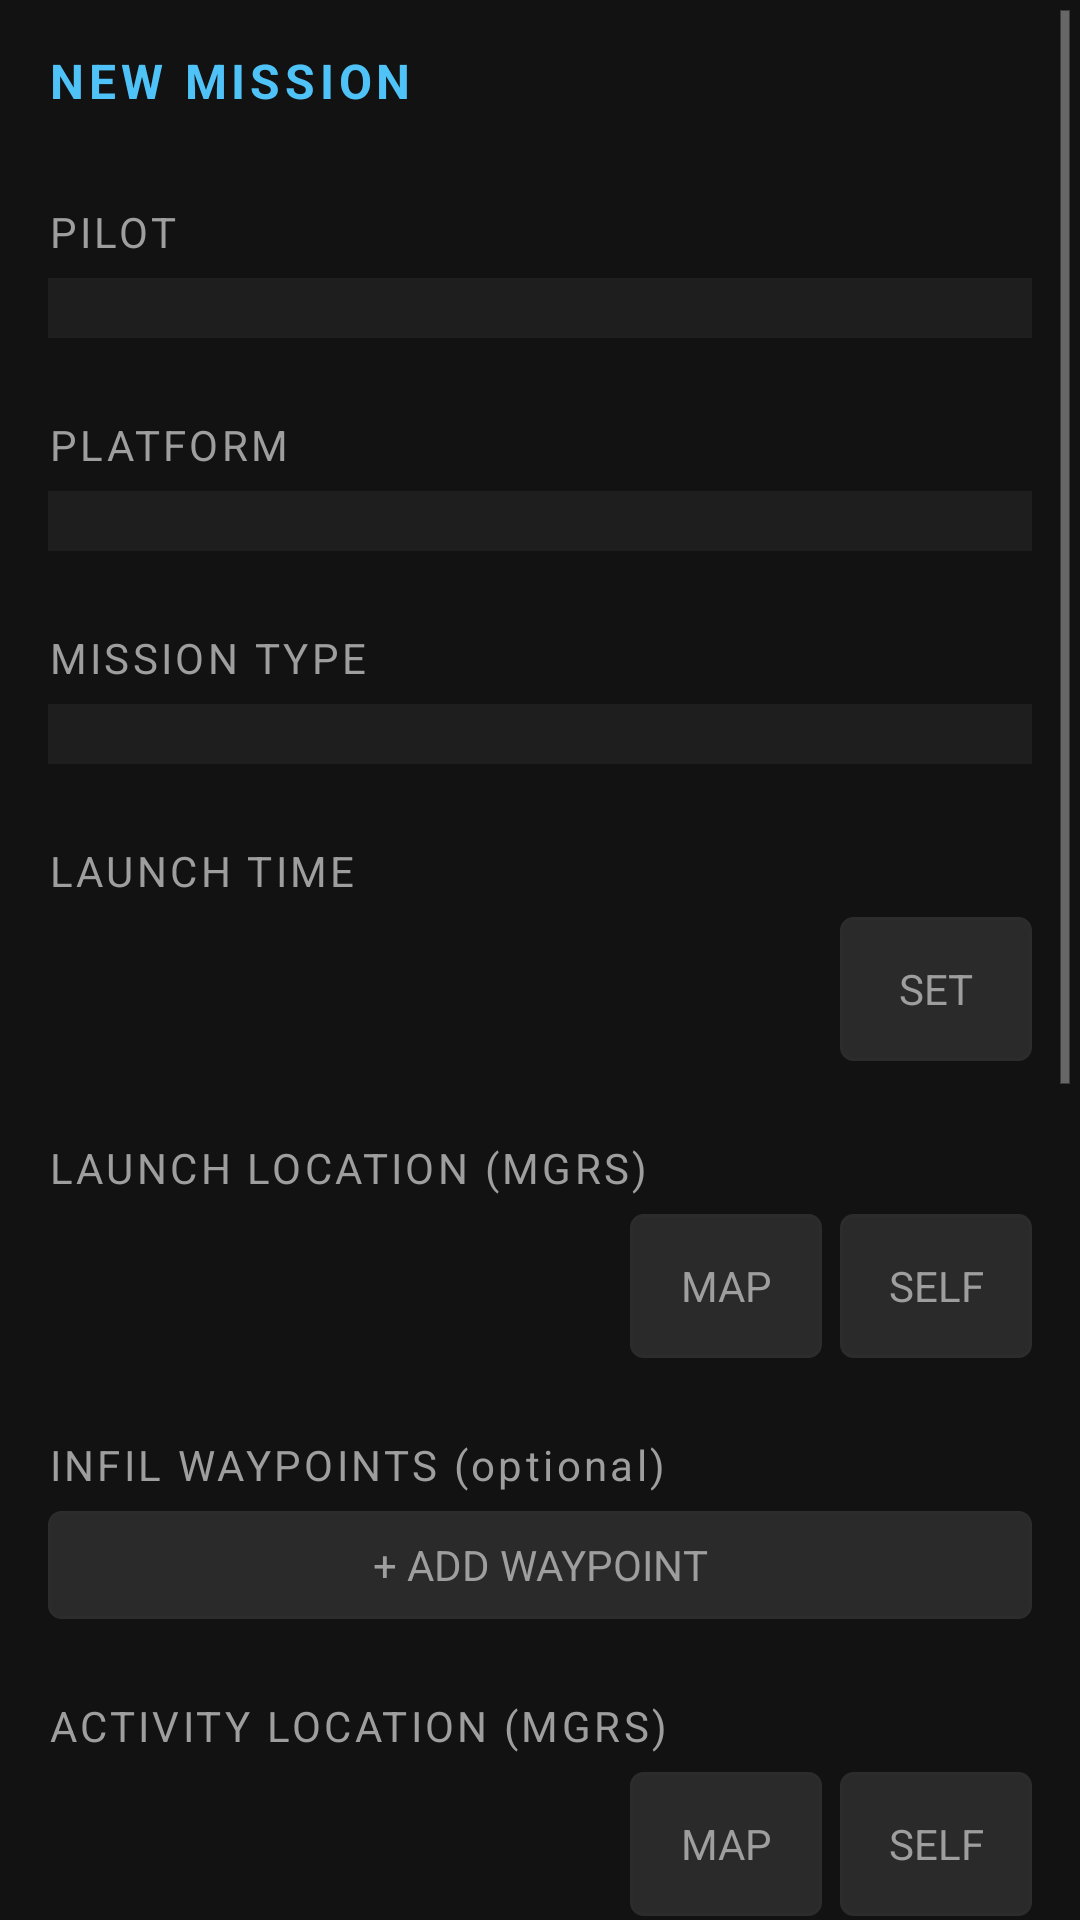

Here is an Android app screen rendered from its layout file. Give the layout XML and the strings, colors and styles it references.
<!-- AndroidManifest.xml: application theme AppTheme -->
<!-- res/layout/eagle6_new_mission.xml -->
<?xml version="1.0" encoding="utf-8"?>
<ScrollView xmlns:android="http://schemas.android.com/apk/res/android"
    android:layout_width="match_parent"
    android:layout_height="match_parent"
    android:background="@color/e6_bg">

    <LinearLayout
        android:layout_width="match_parent"
        android:layout_height="wrap_content"
        android:orientation="vertical"
        android:padding="16dp">

        <TextView
            android:layout_width="match_parent"
            android:layout_height="wrap_content"
            android:layout_marginBottom="16dp"
            android:letterSpacing="0.1"
            android:text="@string/new_mission_title"
            android:textColor="@color/e6_blue"
            android:textSize="16sp"
            android:textStyle="bold" />

        
        <TextView style="@style/E6Label" android:text="@string/new_mission_pilot" />
        <Spinner android:id="@+id/spin_pilot" style="@style/E6Spinner"/>

        
        <TextView style="@style/E6Label" android:text="@string/new_mission_platform" />
        <Spinner android:id="@+id/spin_platform" style="@style/E6Spinner"/>

        
        <TextView style="@style/E6Label" android:text="@string/new_mission_mission_type" />
        <Spinner android:id="@+id/spin_mission_type" style="@style/E6Spinner"/>

        
        <TextView style="@style/E6Label" android:text="@string/new_mission_launch_time" />
        <LinearLayout android:layout_width="match_parent" android:layout_height="wrap_content"
            android:orientation="horizontal" android:gravity="center_vertical"
            android:layout_marginBottom="12dp">

            <TextView
                android:id="@+id/txt_launch_time"
                android:layout_width="0dp"
                android:layout_height="wrap_content"
                android:layout_weight="1"
                android:fontFamily="monospace"
                android:textColor="@color/e6_text_primary"
                android:textSize="16sp" />

            <Button
                android:id="@+id/btn_pick_launch_time"
                style="@style/E6IconBtn"
                android:text="SET" />
        </LinearLayout>

        
        <TextView style="@style/E6Label" android:text="@string/new_mission_launch_location" />
        <LinearLayout android:layout_width="match_parent" android:layout_height="wrap_content"
            android:orientation="horizontal" android:gravity="center_vertical"
            android:layout_marginBottom="12dp">

            <TextView
                android:id="@+id/txt_launch_mgrs"
                android:layout_width="0dp"
                android:layout_height="wrap_content"
                android:layout_weight="1"
                android:fontFamily="monospace"
                android:textColor="@color/e6_text_primary"
                android:textSize="16sp" />

            <Button android:id="@+id/btn_pick_launch" style="@style/E6IconBtn"
                android:text="@string/common_map" />
            <Button android:id="@+id/btn_reset_launch" style="@style/E6IconBtn"
                android:text="@string/common_self" />
        </LinearLayout>

        
        <TextView style="@style/E6Label" android:text="@string/new_mission_infil_waypoints" />
        <LinearLayout
            android:id="@+id/infil_waypoints_container"
            android:layout_width="match_parent"
            android:layout_height="wrap_content"
            android:orientation="vertical"/>
        <Button
            android:id="@+id/btn_add_infil_waypoint"
            android:layout_width="match_parent"
            android:layout_height="36dp"
            android:layout_marginBottom="12dp"
            android:background="@drawable/btn_secondary"
            android:text="@string/common_add_waypoint"
            android:textColor="@color/e6_text_secondary"
            android:textSize="14sp" />

        
        <TextView style="@style/E6Label" android:text="@string/new_mission_activity_location" />
        <LinearLayout android:layout_width="match_parent" android:layout_height="wrap_content"
            android:orientation="horizontal" android:gravity="center_vertical"
            android:layout_marginBottom="12dp">

            <TextView
                android:id="@+id/txt_activity_mgrs"
                android:layout_width="0dp"
                android:layout_height="wrap_content"
                android:layout_weight="1"
                android:fontFamily="monospace"
                android:textColor="@color/e6_text_primary"
                android:textSize="16sp" />

            <Button android:id="@+id/btn_pick_activity" style="@style/E6IconBtn"
                android:text="@string/common_map" />
            <Button android:id="@+id/btn_reset_activity" style="@style/E6IconBtn"
                android:text="@string/common_self" />
        </LinearLayout>

        
        <TextView style="@style/E6Label" android:text="@string/new_mission_exfil_waypoints" />
        <LinearLayout
            android:id="@+id/exfil_waypoints_container"
            android:layout_width="match_parent"
            android:layout_height="wrap_content"
            android:orientation="vertical"/>
        <Button
            android:id="@+id/btn_add_exfil_waypoint"
            android:layout_width="match_parent"
            android:layout_height="36dp"
            android:layout_marginBottom="12dp"
            android:background="@drawable/btn_secondary"
            android:text="@string/common_add_waypoint"
            android:textColor="@color/e6_text_secondary"
            android:textSize="14sp" />

        
        <TextView style="@style/E6Label" android:text="@string/new_mission_recovery_location" />
        <LinearLayout android:layout_width="match_parent" android:layout_height="wrap_content"
            android:orientation="horizontal" android:gravity="center_vertical"
            android:layout_marginBottom="12dp">

            <TextView
                android:id="@+id/txt_recovery_mgrs"
                android:layout_width="0dp"
                android:layout_height="wrap_content"
                android:layout_weight="1"
                android:fontFamily="monospace"
                android:textColor="@color/e6_text_primary"
                android:textSize="16sp" />

            <Button android:id="@+id/btn_pick_recovery" style="@style/E6IconBtn"
                android:text="@string/common_map" />
            <Button android:id="@+id/btn_reset_recovery" style="@style/E6IconBtn"
                android:text="@string/common_self" />
        </LinearLayout>

        
        <TextView style="@style/E6Label" android:text="@string/new_mission_altitude" />
        <Spinner android:id="@+id/spin_altitude" style="@style/E6Spinner"/>

        
        <TextView style="@style/E6Label" android:text="@string/new_mission_duration" />
        <EditText
            android:id="@+id/edit_duration"
            android:layout_width="match_parent"
            android:layout_height="wrap_content"
            android:layout_marginBottom="20dp"
            android:backgroundTint="@color/e6_divider"
            android:inputType="number"
            android:textColor="@color/e6_text_primary"
            android:textSize="16sp" />

        
        <Button
            android:id="@+id/btn_confirm"
            android:layout_width="match_parent"
            android:layout_height="48dp"
            android:background="@drawable/btn_primary"
            android:text="@string/new_mission_confirm"
            android:textColor="@android:color/white"
            android:textSize="14sp"
            android:textStyle="bold" />

        <Button
            android:id="@+id/btn_cancel"
            android:layout_width="match_parent"
            android:layout_height="48dp"
            android:layout_marginTop="8dp"
            android:background="@drawable/btn_secondary"
            android:text="@string/new_mission_cancel"
            android:textColor="@color/e6_text_secondary"
            android:textSize="14sp" />

    </LinearLayout>
</ScrollView>
<!-- resources referenced by this layout -->
<resources>
  <color name="e6_bg">#121212</color>
  <color name="e6_blue">#4FC3F7</color>
  <color name="e6_divider">#2C2C2C</color>
  <color name="e6_text_primary">#EEEEEE</color>
  <color name="e6_text_secondary">#9E9E9E</color>
  <!-- drawable btn_primary (drawable) -->
  <?xml version="1.0" encoding="utf-8"?>
  <shape xmlns:android="http://schemas.android.com/apk/res/android" android:shape="rectangle">
      <solid android:color="@color/e6_btn_primary"/>
      <corners android:radius="4dp"/>
  </shape>
  <!-- drawable btn_secondary (drawable) -->
  <?xml version="1.0" encoding="utf-8"?>
  <shape xmlns:android="http://schemas.android.com/apk/res/android" android:shape="rectangle">
      <solid android:color="@color/e6_btn_secondary"/>
      <stroke android:width="1dp" android:color="@color/e6_divider"/>
      <corners android:radius="4dp"/>
  </shape>
  <string name="common_add_waypoint">+ ADD WAYPOINT</string>
  <string name="common_map">MAP</string>
  <string name="common_self">SELF</string>
  <string name="new_mission_activity_location">ACTIVITY LOCATION (MGRS)</string>
  <string name="new_mission_altitude">ALTITUDE (ft AGL)</string>
  <string name="new_mission_cancel">CANCEL</string>
  <string name="new_mission_confirm">CONFIRM</string>
  <string name="new_mission_duration">EXPECTED DURATION (min)</string>
  <string name="new_mission_exfil_waypoints">EXFIL WAYPOINTS (optional)</string>
  <string name="new_mission_infil_waypoints">INFIL WAYPOINTS (optional)</string>
  <string name="new_mission_launch_location">LAUNCH LOCATION (MGRS)</string>
  <string name="new_mission_launch_time">LAUNCH TIME</string>
  <string name="new_mission_mission_type">MISSION TYPE</string>
  <string name="new_mission_pilot">PILOT</string>
  <string name="new_mission_platform">PLATFORM</string>
  <string name="new_mission_recovery_location">RECOVERY LOCATION (MGRS)</string>
  <string name="new_mission_title">NEW MISSION</string>
  <style name="E6Label">
          <item name="android:layout_width">wrap_content</item>
          <item name="android:layout_height">wrap_content</item>
          <item name="android:textColor">@color/e6_text_secondary</item>
          <item name="android:textSize">14sp</item>
          <item name="android:letterSpacing">0.08</item>
          <item name="android:layout_marginBottom">6dp</item>
          <item name="android:layout_marginTop">14dp</item>
      </style>
  <style name="E6Spinner">
          <item name="android:layout_width">match_parent</item>
          <item name="android:layout_height">wrap_content</item>
          <item name="android:paddingVertical">10dp</item>
          <item name="android:layout_marginBottom">12dp</item>
          <item name="android:background">@color/e6_surface</item>
          
          <item name="android:spinnerMode">dropdown</item>
      </style>
  <color name="e6_btn_primary">#1565C0</color>
  <color name="e6_btn_secondary">#2A2A2A</color>
  <color name="e6_surface">#1E1E1E</color>
  <style name="ATAKSpinner" parent="@android:style/Widget.Spinner">
          <item name="android:spinnerMode">dialog</item>
      </style>
  <style name="ATAKSpinnerItem">
          <item name="android:textColor">@android:color/white</item>
          <item name="android:dropDownVerticalOffset">0dip</item>
          <item name="android:dropDownHorizontalOffset">0dip</item>
          <item name="android:dropDownWidth">wrap_content</item>
          <item name="android:gravity">left|center_vertical</item>
      </style>
  <style name="ATAKEditText" parent="@android:style/Widget.EditText">
          
          
  
          
          <item name="android:imeOptions">flagNoFullscreen</item>
      </style>
</resources>
